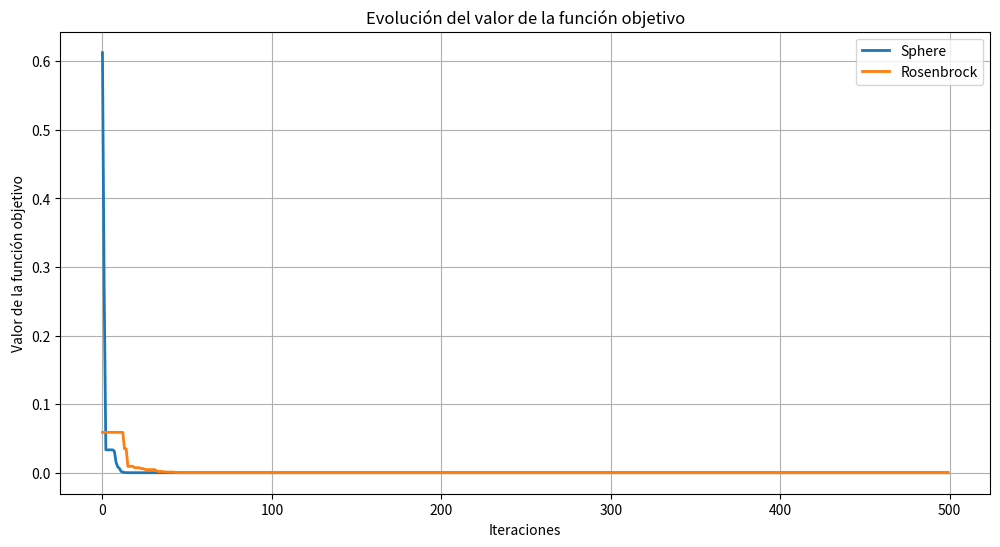

The script that saved this image:
import numpy as np
import matplotlib.pyplot as plt
import pandas as pd

# Función objetivo: Sphere
def sphere(x):
    return np.sum(x**2)

# Función objetivo: Rosenbrock
def rosenbrock(x):
    return sum(100 * (x[i+1] - x[i]**2)**2 + (x[i] - 1)**2 for i in range(len(x)-1))

# Algoritmo PSO
def pso(func, dim, iter_max, swarm_size=30, bounds=(-5, 5)):
    swarm = np.random.uniform(bounds[0], bounds[1], (swarm_size, dim))
    velocities = np.random.uniform(-1, 1, (swarm_size, dim))
    personal_best = swarm.copy()
    personal_best_value = np.array([func(p) for p in swarm])
    global_best = personal_best[np.argmin(personal_best_value)]
    global_best_value = np.min(personal_best_value)

    w = 0.5  # Inercia
    c1 = c2 = 1.5  # Coeficientes cognitivo y social
    evolution = []

    for _ in range(iter_max):
        for i in range(swarm_size):
            r1, r2 = np.random.random(dim), np.random.random(dim)
            velocities[i] = (
                w * velocities[i]
                + c1 * r1 * (personal_best[i] - swarm[i])
                + c2 * r2 * (global_best - swarm[i])
            )
            swarm[i] += velocities[i]
            swarm[i] = np.clip(swarm[i], bounds[0], bounds[1])

        values = np.array([func(p) for p in swarm])
        for i in range(swarm_size):
            if values[i] < personal_best_value[i]:
                personal_best[i] = swarm[i]
                personal_best_value[i] = values[i]

        if np.min(values) < global_best_value:
            global_best = swarm[np.argmin(values)]
            global_best_value = np.min(values)

        evolution.append(global_best_value)

    return global_best, global_best_value, evolution

dim = 2
iter_max = 500
swarm_size = 30
runs = 10

def multiple_runs(func):
    best_values = []
    for _ in range(runs):
        _, best_value, _ = pso(func, dim, iter_max, swarm_size)
        best_values.append(best_value)
    return best_values

sphere_best_values = multiple_runs(sphere)
rosenbrock_best_values = multiple_runs(rosenbrock)

df_best_values = pd.DataFrame({
    "Run": range(1, runs + 1),
    "Sphere Best Value": sphere_best_values,
    "Rosenbrock Best Value": rosenbrock_best_values
})

sphere_mean = np.mean(sphere_best_values)
sphere_std = np.std(sphere_best_values)
rosenbrock_mean = np.mean(rosenbrock_best_values)
rosenbrock_std = np.std(rosenbrock_best_values)

results = {
    "Sphere": {"mean": sphere_mean, "std": sphere_std},
    "Rosenbrock": {"mean": rosenbrock_mean, "std": rosenbrock_std},
}
ranking = sorted(results.items(), key=lambda x: x[1]["mean"])

_, _, sphere_evolution = pso(sphere, dim, iter_max, swarm_size)
_, _, rosenbrock_evolution = pso(rosenbrock, dim, iter_max, swarm_size)

plt.figure(figsize=(12, 6))
plt.plot(sphere_evolution, label="Sphere", linewidth=2)
plt.plot(rosenbrock_evolution, label="Rosenbrock", linewidth=2)
plt.title("Evolución del valor de la función objetivo")
plt.xlabel("Iteraciones")
plt.ylabel("Valor de la función objetivo")
plt.legend()
plt.grid()
plt.show()

print("\n--- Mejor valor en cada corrida (10 ejecuciones) ---")
print(df_best_values)

print("\n--- Estadísticas finales (promedio y desviación estándar) ---")
for func, stats in results.items():
    print(f"{func}:")
    print(f"  - Mean: {stats['mean']}")
    print(f"  - Standard Deviation: {stats['std']}")

print("\n--- Ranking basado en promedio ---")
for i, (func, stats) in enumerate(ranking, 1):
    print(f"{i}. {func} (Mean: {stats['mean']:.2e})")
